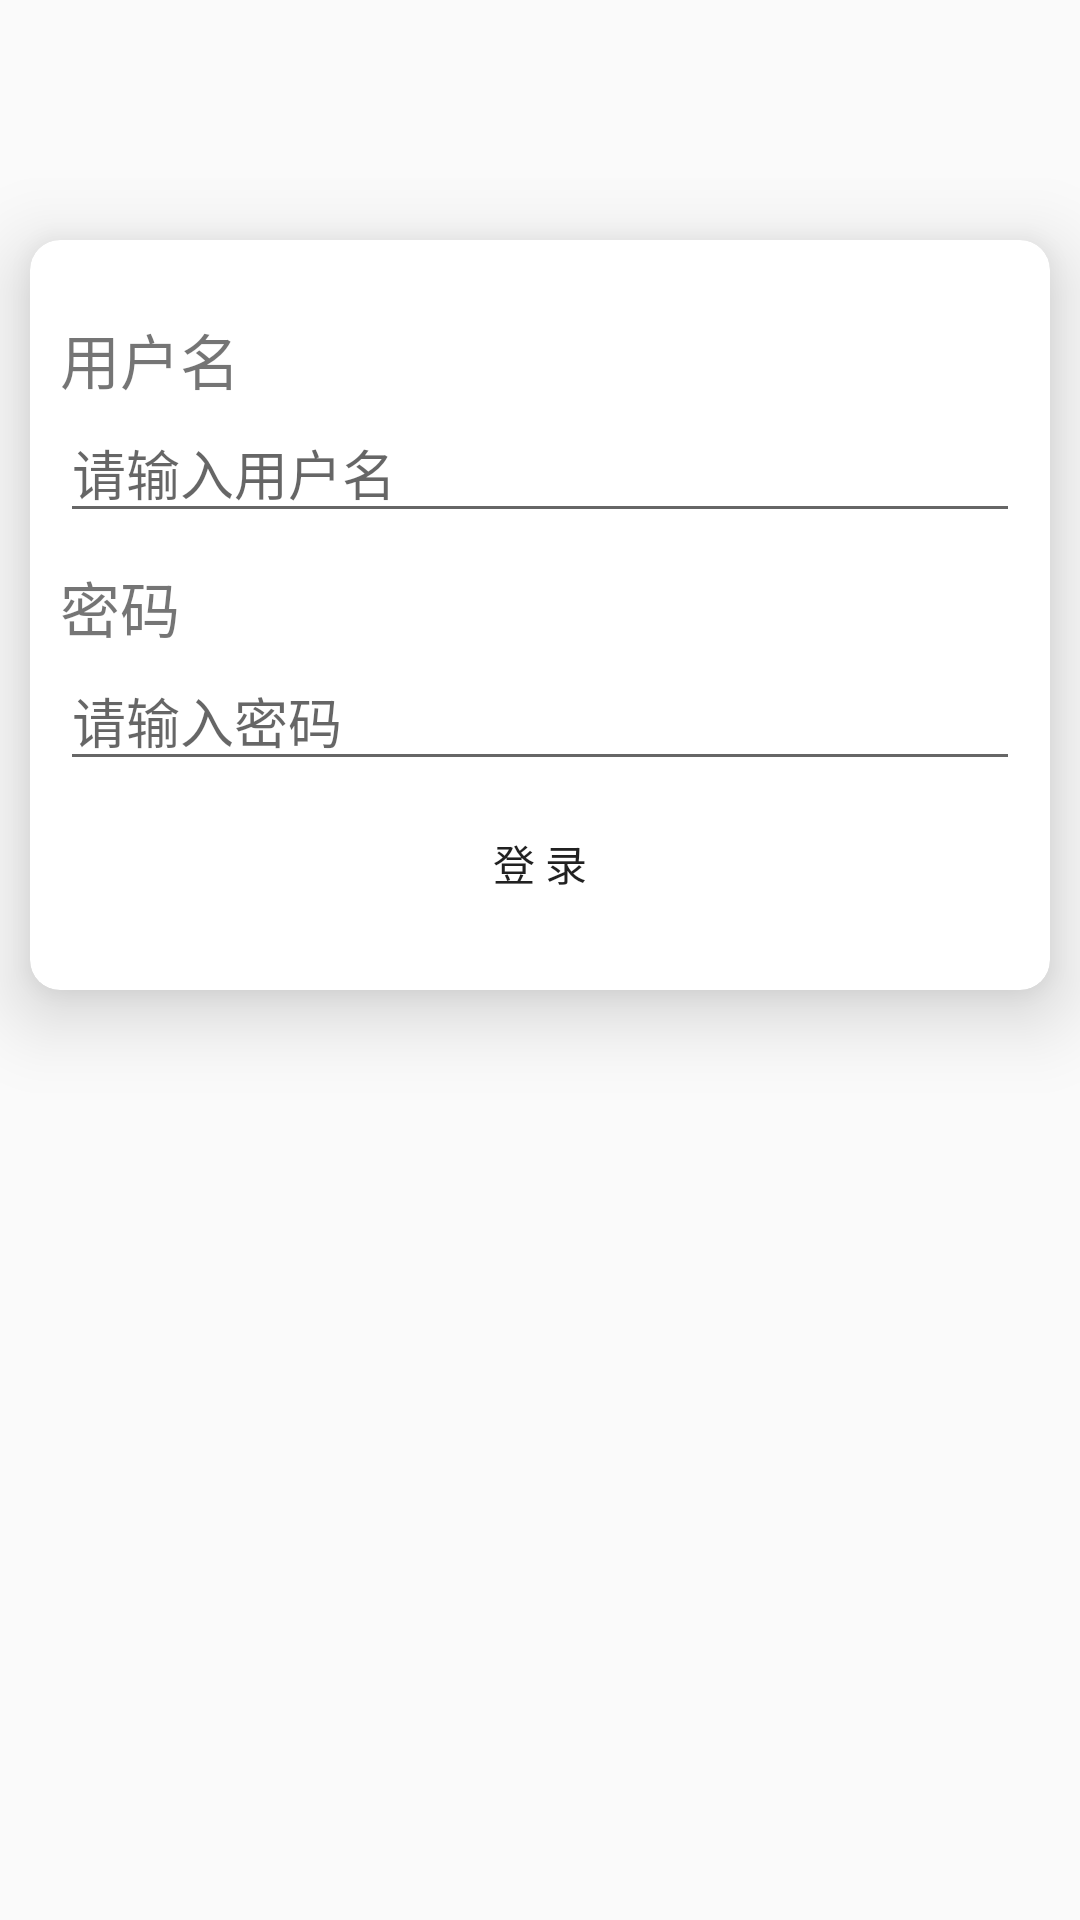

This screen was rendered from an Android layout file. Write that file and the resources it references.
<!-- AndroidManifest.xml: application theme AppTheme -->
<!-- res/layout/activity_login.xml -->
<?xml version="1.0" encoding="utf-8"?>
<LinearLayout xmlns:android="http://schemas.android.com/apk/res/android"
    xmlns:tools="http://schemas.android.com/tools"
    android:layout_width="match_parent"
    android:layout_height="match_parent"
    android:orientation="vertical"
    xmlns:app="http://schemas.android.com/apk/res-auto"
    tools:context="com.example.tangjie.news.LoginActivity">

    <android.support.v7.widget.CardView
        android:id="@+id/card_aboutUS"
        android:layout_width="match_parent"
        android:layout_height="250dp"
        android:layout_marginTop="80dp"
        android:layout_marginLeft="10dp"
        android:layout_marginRight="10dp"
        app:cardCornerRadius="10dp"
        app:cardElevation="15dp"
        app:cardMaxElevation="10dp"
        app:cardPreventCornerOverlap="true"
        app:contentPadding="10dp">
        <LinearLayout
            android:layout_width="match_parent"
            android:layout_height="match_parent"
            android:orientation="vertical">
            <TextView
                android:layout_width="match_parent"
                android:layout_height="wrap_content"
                android:text="@string/user"
                android:textSize="20dp"
                android:layout_marginTop="15dp"/>
            <EditText
                android:layout_width="match_parent"
                android:layout_height="wrap_content"
                android:id="@+id/user"
                android:hint="@string/hint_user"/>
            <TextView
                android:layout_width="match_parent"
                android:layout_height="wrap_content"
                android:text="@string/password"
                android:textSize="20dp"
                android:layout_marginTop="10dp"/>
            <EditText
                android:layout_width="match_parent"
                android:layout_height="wrap_content"
                android:id="@+id/password"
                android:hint="@string/hint_password"/>
            <Button
                android:layout_width="match_parent"
                android:layout_height="35dp"
                android:id="@+id/login"
                android:text="@string/login"
                android:layout_marginTop="10dp"
                android:background="@drawable/login_selector"/>
        </LinearLayout>
    </android.support.v7.widget.CardView>

    <TextView
        android:layout_width="match_parent"
        android:layout_height="wrap_content"
        android:id="@+id/register"
        android:textSize="20dp"
        android:gravity="center"
        android:layout_marginTop="100dp"
        android:layout_marginLeft="20dp"
        android:layout_marginRight="20dp"/>
</LinearLayout>
<!-- resources referenced by this layout -->
<resources>
  <string name="hint_password">请输入密码</string>
  <string name="hint_user">请输入用户名</string>
  <string name="login">登  录</string>
  <string name="password">密码</string>
  <string name="user">用户名</string>
  <style name="AppTheme" parent="Theme.AppCompat.Light.DarkActionBar">
          
          <item name="colorPrimary">#fcbf2e</item>
          <item name="colorPrimaryDark">#df9f06</item>
          <item name="colorAccent">@color/colorAccent</item>
      </style>
  <!-- not gathered from this repository: default colours our renderer supplied (Android Studio template values) -->
  <color name="colorAccent">#FF03DAC5</color>
</resources>
